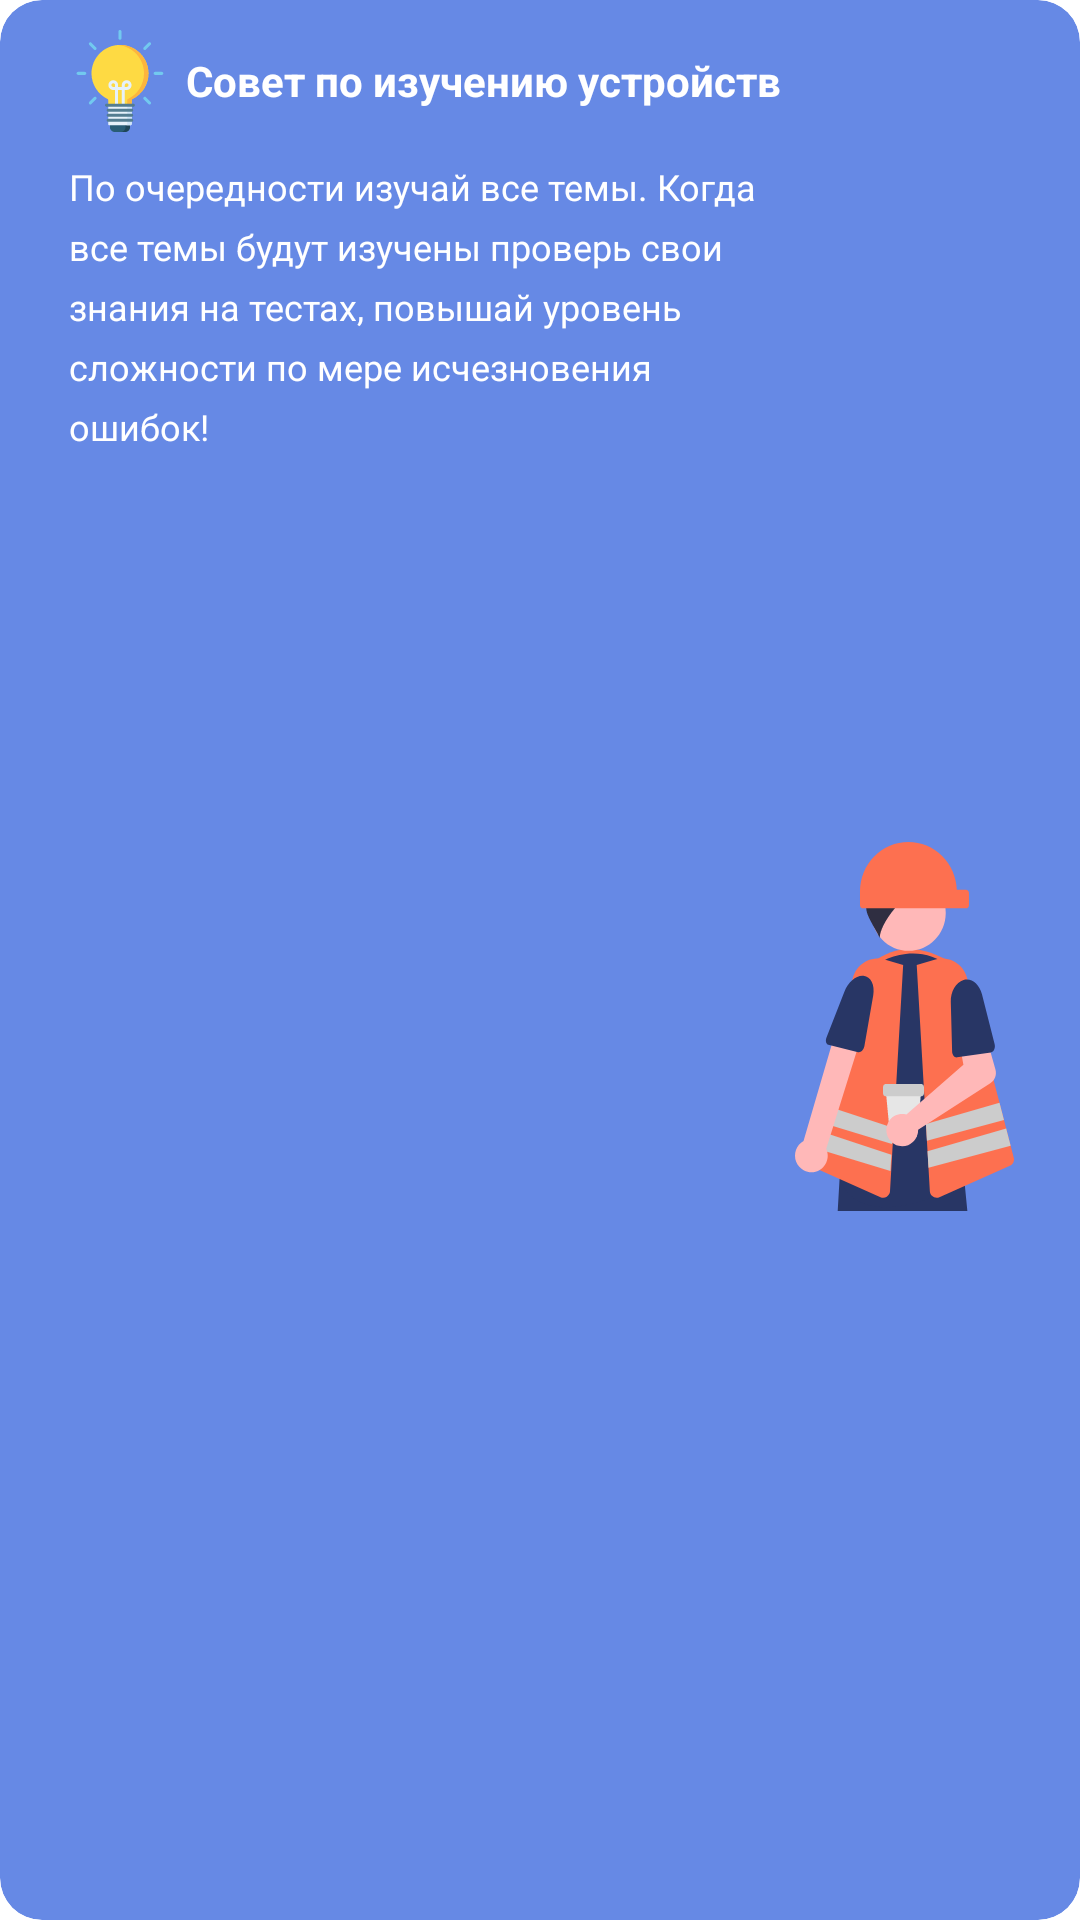

Here is an Android app screen rendered from its layout file. Give the layout XML and the strings, colors and styles it references.
<!-- AndroidManifest.xml: application theme Theme.ScbGuide -->
<!-- res/layout/view_tip.xml -->
<?xml version="1.0" encoding="utf-8"?>
<com.google.android.material.card.MaterialCardView xmlns:android="http://schemas.android.com/apk/res/android"
    xmlns:tools="http://schemas.android.com/tools"
    android:layout_width="match_parent"
    android:layout_height="wrap_content"
    xmlns:app="http://schemas.android.com/apk/res-auto"
    app:cardCornerRadius="@dimen/corner14"
    android:layout_marginHorizontal="@dimen/margin16"
    android:layout_marginTop="@dimen/margin33"
    android:layout_marginBottom="@dimen/margin38"
    app:cardElevation="0dp"
    app:cardBackgroundColor="@color/main_blue">

    <androidx.constraintlayout.widget.ConstraintLayout
        android:layout_width="match_parent"
        android:layout_height="match_parent">

        <TextView
            android:id="@+id/tv_title_tip"
            style="@style/WhiteBold14TextStyle"
            android:layout_width="0dp"
            android:text="@string/main.tipTitle"
            android:layout_marginTop="@dimen/margin10"
            android:layout_marginHorizontal="@dimen/margin23"
            android:gravity="left|center"
            android:drawablePadding="@dimen/padding5"
            android:layout_height="wrap_content"
            app:layout_constraintEnd_toEndOf="parent"
            app:layout_constraintStart_toStartOf="parent"
            app:layout_constraintTop_toTopOf="parent"
            app:drawableStartCompat="@drawable/ic_lamp"
            tools:ignore="RtlHardcoded" />

        <ImageView
            android:id="@+id/iv_man_tip"
            android:layout_width="wrap_content"
            android:layout_height="wrap_content"
            android:layout_marginEnd="@dimen/margin22"
            android:src="@drawable/ic_human"
            app:layout_constraintBottom_toBottomOf="parent"
            app:layout_constraintEnd_toEndOf="parent"
            app:layout_constraintTop_toBottomOf="@+id/tv_title_tip"
            tools:ignore="ContentDescription" />

        <TextView
            android:id="@+id/tv_subTitle_tip"
            style="@style/WhiteNormal12TextStyle"
            android:layout_width="0dp"
            android:layout_marginTop="@dimen/margin10"
            android:text="@string/main.tipSubTitle"
            android:layout_height="wrap_content"
            app:layout_constraintEnd_toStartOf="@+id/iv_man_tip"
            app:layout_constraintStart_toStartOf="@+id/tv_title_tip"
            app:layout_constraintTop_toBottomOf="@+id/tv_title_tip" />

    </androidx.constraintlayout.widget.ConstraintLayout>

</com.google.android.material.card.MaterialCardView>
<!-- resources referenced by this layout -->
<resources>
  <color name="main_blue">#6689E5</color>
  <dimen name="corner14">14dp</dimen>
  <dimen name="margin10">10dp</dimen>
  <dimen name="margin16">16dp</dimen>
  <dimen name="margin22">22dp</dimen>
  <dimen name="margin23">23dp</dimen>
  <dimen name="margin33">33dp</dimen>
  <dimen name="margin38">38dp</dimen>
  <dimen name="padding5">5dp</dimen>
  <!-- drawable ic_human: vector/xml drawable (drawable, 7922 chars, omitted) -->
  <!-- drawable ic_lamp: vector/xml drawable (drawable, 6392 chars, omitted) -->
  <string name="main.tipSubTitle">По очередности изучай все темы. Когда все темы будут изучены проверь свои знания на тестах, повышай уровень сложности по мере исчезновения ошибок!</string>
  <string name="main.tipTitle">Совет по изучению устройств</string>
  <style name="WhiteBold14TextStyle" parent="BaseWhiteBoldTextStyle">
          <item name="android:textSize">14sp</item>
      </style>
  <style name="WhiteNormal12TextStyle" parent="BaseWhiteNormalTextStyle">
          <item name="android:textSize">12sp</item>
      </style>
  <style name="Theme.ScbGuide" parent="Theme.MaterialComponents.Light.NoActionBar">
          
          <item name="colorPrimary">@color/purple_500</item>
          <item name="colorPrimaryVariant">@color/purple_700</item>
          <item name="colorOnPrimary">@color/white</item>
          
          <item name="colorSecondary">@color/teal_200</item>
          <item name="colorSecondaryVariant">@color/teal_700</item>
          <item name="colorOnSecondary">@color/main_dark</item>
          
          <item name="android:statusBarColor" tools:targetApi="l">?attr/colorPrimaryVariant</item>
          <item name="android:windowLightStatusBar" tools:targetApi="M">true</item>
          
      </style>
  <style name="BaseWhiteBoldTextStyle">
          <item name="android:textColor">@color/white</item>
          <item name="android:textStyle">bold</item>
          <item name="lineHeight">22sp</item>
          <item name="fontWeight">600</item>
      </style>
  <style name="BaseWhiteNormalTextStyle">
          <item name="android:textColor">@color/white</item>
          <item name="android:textStyle">normal</item>
          <item name="lineHeight">20sp</item>
          <item name="fontWeight">400</item>
      </style>
  <color name="purple_500">#FF6200EE</color>
  <color name="purple_700">#FF3700B3</color>
  <color name="white">#FFFFFFFF</color>
  <color name="teal_200">#FF03DAC5</color>
  <color name="teal_700">#FF018786</color>
  <color name="main_dark">#283665</color>
</resources>
